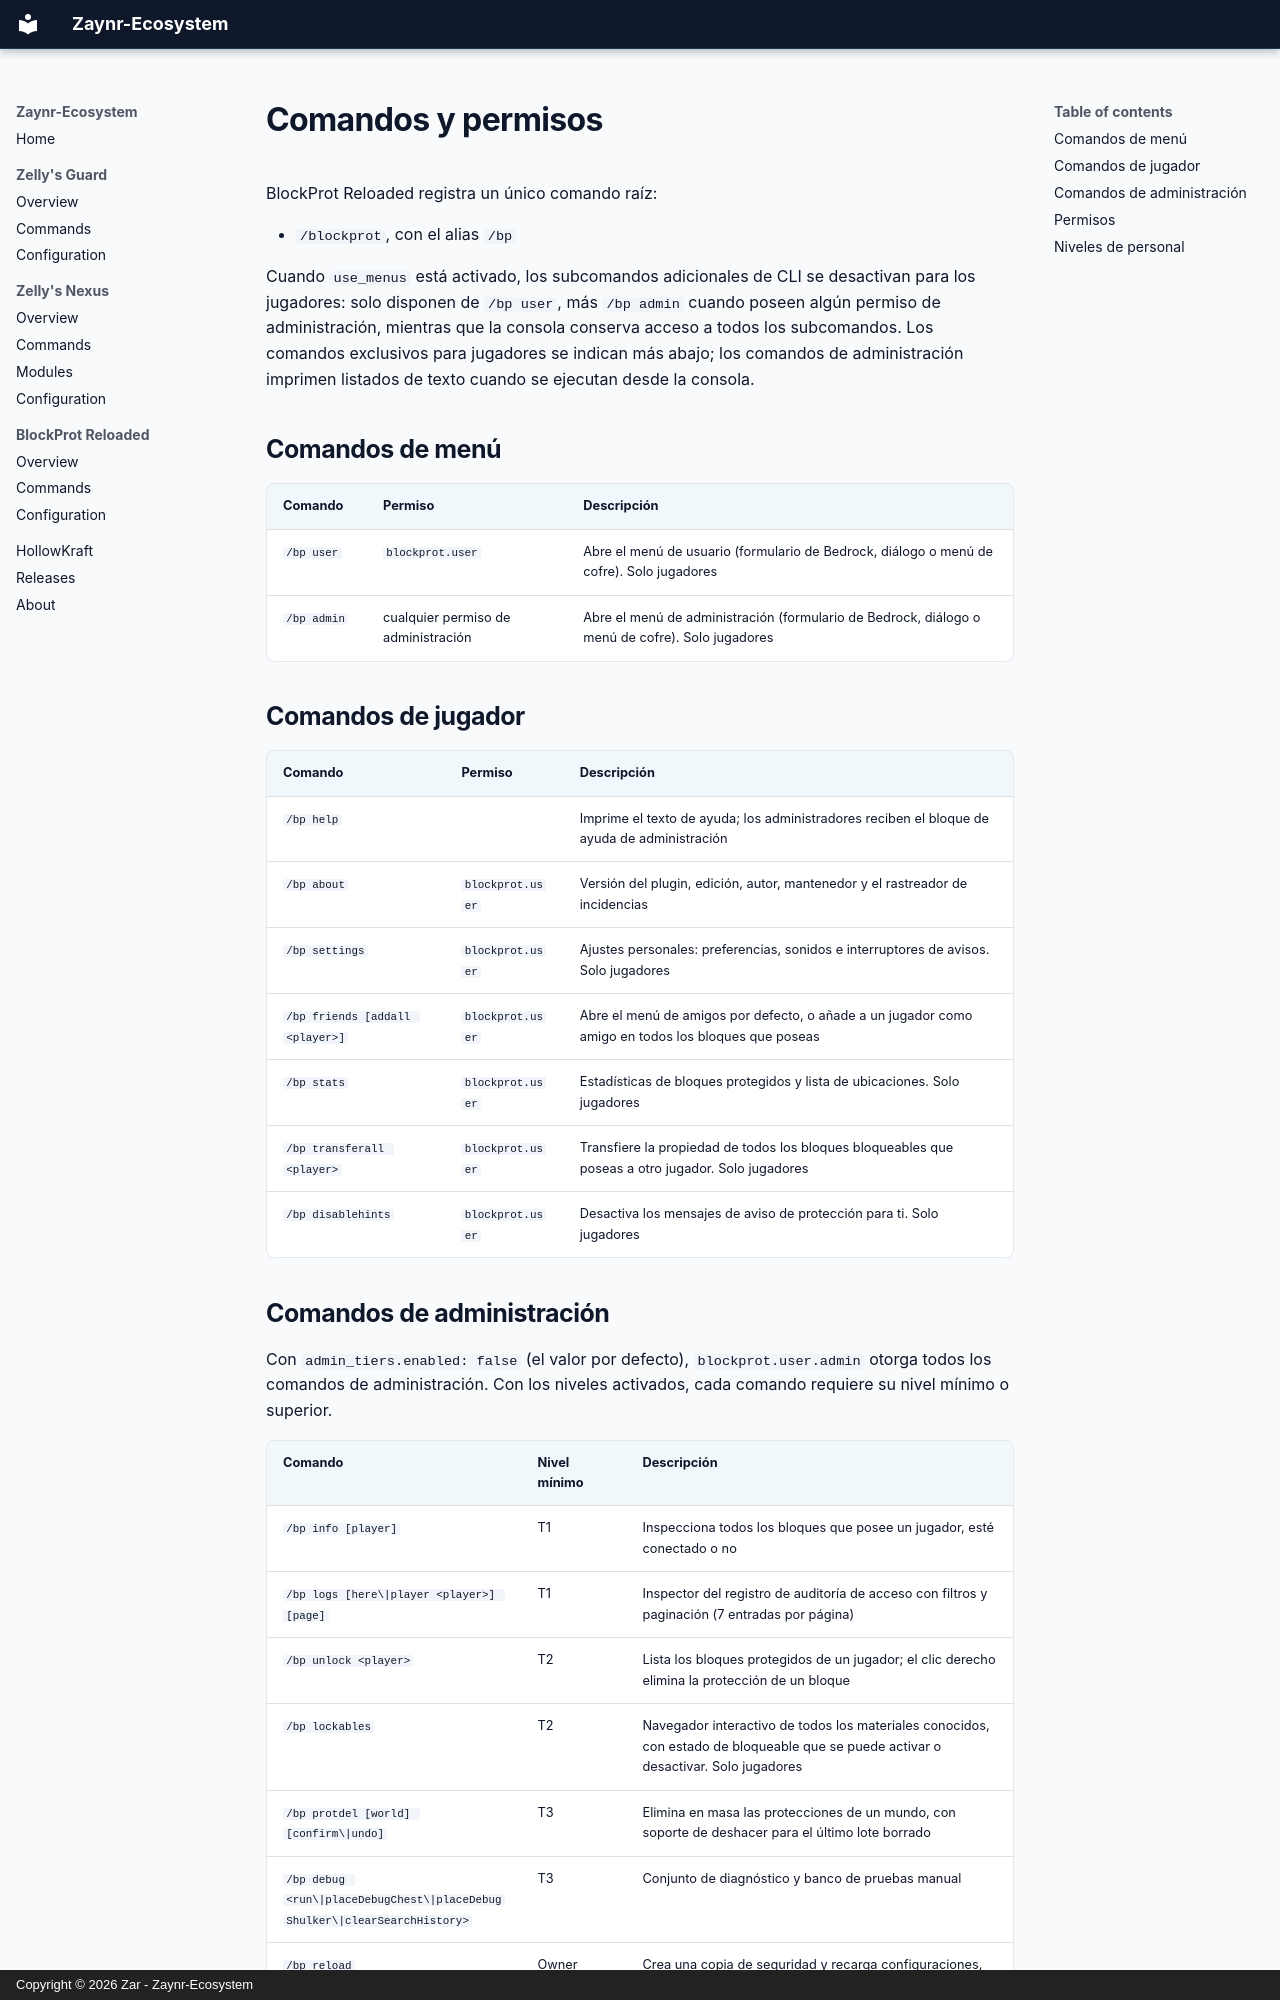

repository: Zaynr-Ecosystem/Zaynr-Ecosystem.github.io · page: blockprot/commands.es/index.html · generator: mkdocs · copyright: Copyright © 2026 Zar - Zaynr-Ecosystem

# Comandos y permisos

BlockProt Reloaded registra un único comando raíz:

- `/blockprot`, con el alias `/bp`

Cuando `use_menus` está activado, los subcomandos adicionales de CLI se desactivan para
los jugadores: solo disponen de `/bp user`, más `/bp admin` cuando poseen algún permiso
de administración, mientras que la consola conserva acceso a todos los subcomandos. Los
comandos exclusivos para jugadores se indican más abajo; los comandos de administración
imprimen listados de texto cuando se ejecutan desde la consola.

## Comandos de menú

| Comando | Permiso | Descripción |
|---|---|---|
| `/bp user` | `blockprot.user` | Abre el menú de usuario (formulario de Bedrock, diálogo o menú de cofre). Solo jugadores |
| `/bp admin` | cualquier permiso de administración | Abre el menú de administración (formulario de Bedrock, diálogo o menú de cofre). Solo jugadores |

## Comandos de jugador

| Comando | Permiso | Descripción |
|---|---|---|
| `/bp help` | | Imprime el texto de ayuda; los administradores reciben el bloque de ayuda de administración |
| `/bp about` | `blockprot.user` | Versión del plugin, edición, autor, mantenedor y el rastreador de incidencias |
| `/bp settings` | `blockprot.user` | Ajustes personales: preferencias, sonidos e interruptores de avisos. Solo jugadores |
| `/bp friends [addall <player>]` | `blockprot.user` | Abre el menú de amigos por defecto, o añade a un jugador como amigo en todos los bloques que poseas |
| `/bp stats` | `blockprot.user` | Estadísticas de bloques protegidos y lista de ubicaciones. Solo jugadores |
| `/bp transferall <player>` | `blockprot.user` | Transfiere la propiedad de todos los bloques bloqueables que poseas a otro jugador. Solo jugadores |
| `/bp disablehints` | `blockprot.user` | Desactiva los mensajes de aviso de protección para ti. Solo jugadores |
